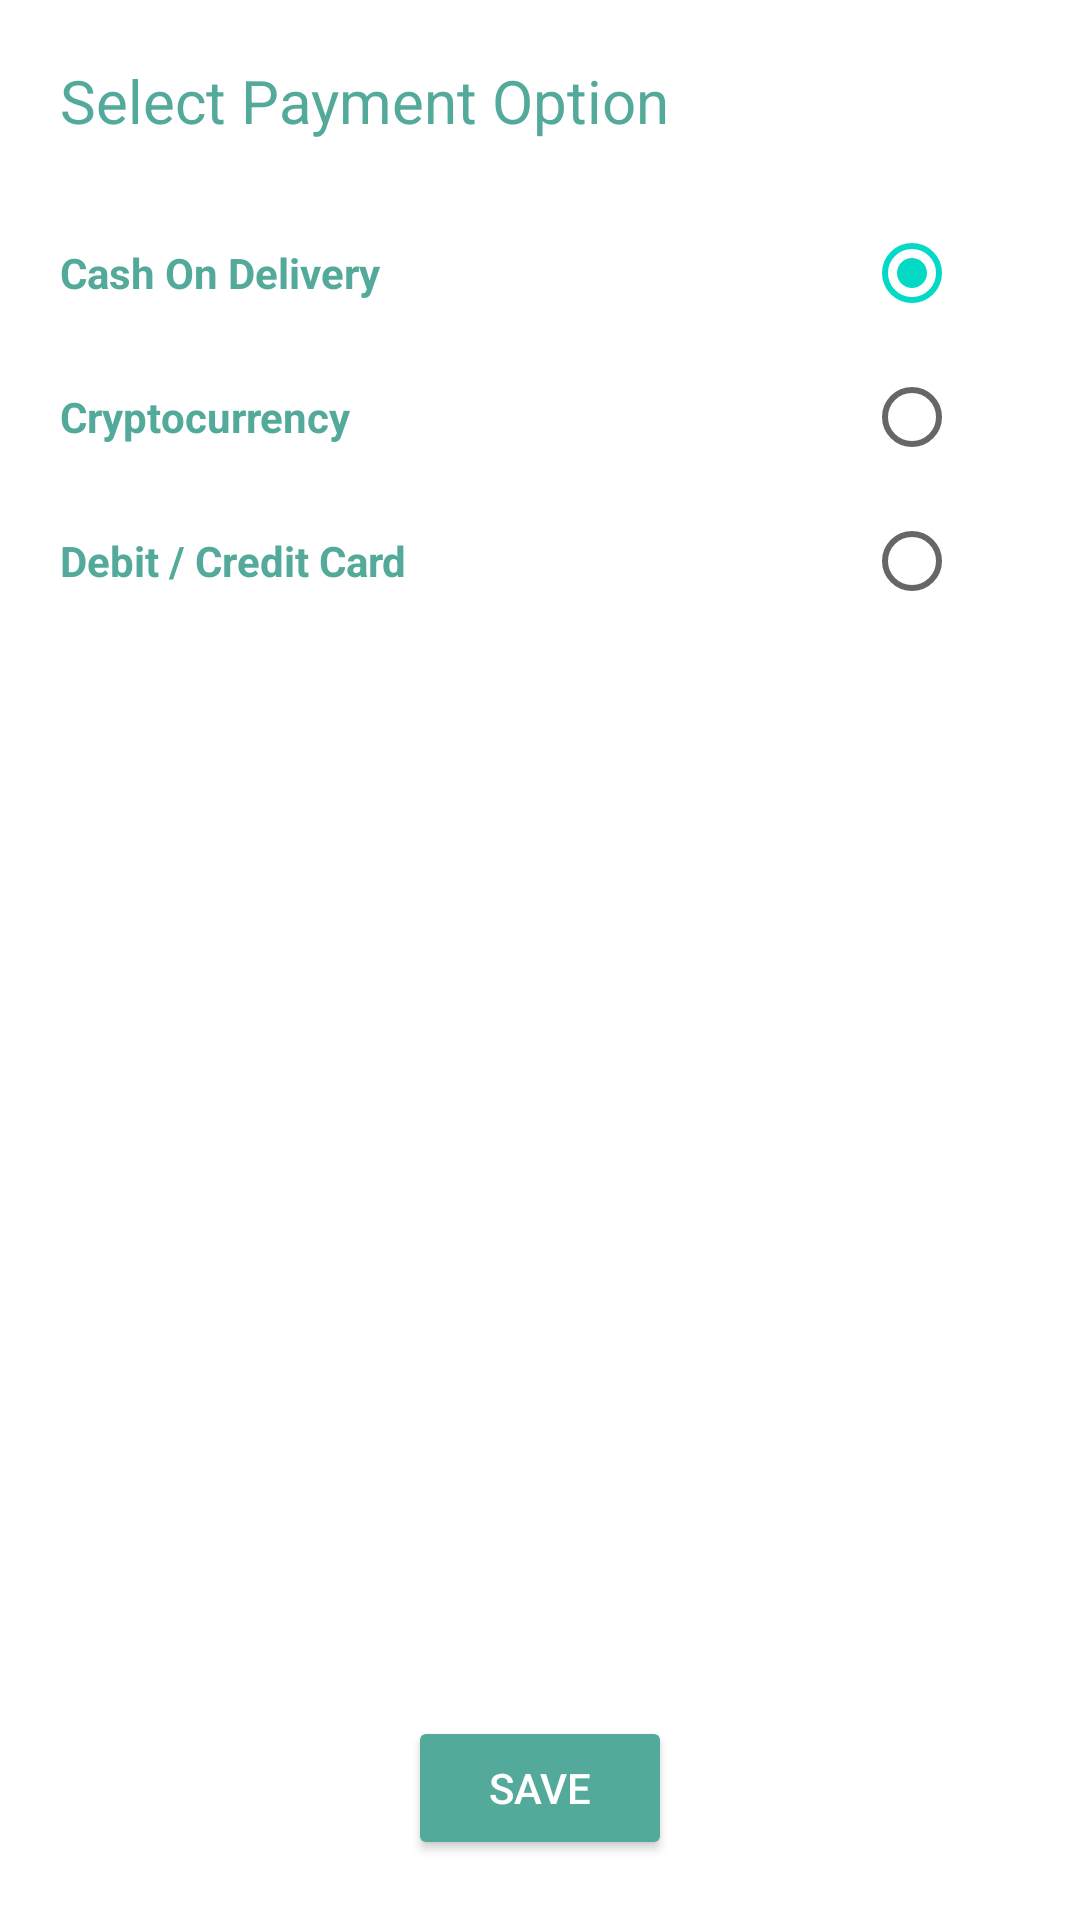

Reconstruct the res/layout file that produces this screen, plus the resources it refers to.
<!-- AndroidManifest.xml: application theme Theme.MyNotesNative -->
<!-- res/layout/fragment_payment.xml -->
<?xml version="1.0" encoding="utf-8"?>
<androidx.constraintlayout.widget.ConstraintLayout xmlns:android="http://schemas.android.com/apk/res/android"
    xmlns:app="http://schemas.android.com/apk/res-auto"
    xmlns:tools="http://schemas.android.com/tools"
    android:layout_width="match_parent"
    android:layout_height="match_parent"
    android:padding="@dimen/_20dp"
    tools:context=".view.fragments.DeliveryFragment">

    <TextView
        android:textSize="@dimen/_20sp"
        android:textColor="@color/blueish_idk"
        android:id="@+id/select_addr"
        android:layout_width="match_parent"
        android:layout_height="wrap_content"
        android:text="@string/select_payment"

        app:layout_constraintStart_toStartOf="parent"
        app:layout_constraintTop_toTopOf="parent" />

    <RadioGroup
        android:id="@+id/radio_group"
        android:layout_width="wrap_content"
        android:layout_height="wrap_content"
        android:layout_marginTop="@dimen/_20dp"
        android:layout_marginBottom="@dimen/_40dp"
        android:orientation="vertical"
        app:layout_constraintStart_toStartOf="parent"
        app:layout_constraintTop_toBottomOf="@+id/select_addr">

        <androidx.appcompat.widget.AppCompatRadioButton
            android:id="@+id/cash_rb"
            android:layout_width="@dimen/_300dp"
            android:layout_height="wrap_content"
            android:layout_gravity="start"
            android:checked="true"
            android:layoutDirection="rtl"
            android:paddingStart="@dimen/_25dp"
            android:text="@string/cash_on_delivery"
            android:textAlignment="textStart"
            android:textColor="@color/blueish_idk"
            android:textSize="@dimen/_15sp"
            android:textStyle="bold"
            tools:ignore="RtlSymmetry" />

        <androidx.appcompat.widget.AppCompatRadioButton
            android:id="@+id/internet_rb"
            android:layoutDirection="rtl"
            android:layout_marginTop="@dimen/_15dp"
            android:paddingStart="@dimen/_25dp"
            android:text="@string/crypto"
            android:layout_width="@dimen/_300dp"
            android:layout_height="wrap_content"
            android:textColor="@color/blueish_idk"
            android:textSize="@dimen/_15sp"
            android:textStyle="bold"
            tools:ignore="RtlSymmetry" />

        <androidx.appcompat.widget.AppCompatRadioButton
            android:id="@+id/addr_rb2"
            android:layoutDirection="rtl"
            android:layout_marginTop="@dimen/_15dp"
            android:paddingStart="@dimen/_25dp"
            android:text="@string/debit_credit"
            android:layout_width="@dimen/_300dp"
            android:layout_height="wrap_content"
            android:textColor="@color/blueish_idk"
            android:textSize="@dimen/_15sp"
            android:textStyle="bold"
            tools:ignore="RtlSymmetry" />
    </RadioGroup>

    <Button
        android:id="@+id/save_btn"
        android:layout_width="wrap_content"
        android:layout_height="wrap_content"
        android:backgroundTint="@color/blueish_idk"
        android:text="@string/save"
        android:textColor="@color/white"
        app:layout_constraintStart_toStartOf="parent"
        app:layout_constraintBottom_toBottomOf="parent"
        app:layout_constraintEnd_toEndOf="parent" />

</androidx.constraintlayout.widget.ConstraintLayout>
<!-- resources referenced by this layout -->
<resources>
  <color name="blueish_idk">#53a99a</color>
  <color name="white">#FFFFFFFF</color>
  <dimen name="_20dp">20dp</dimen>
  <dimen name="_20sp">20sp</dimen>
  <dimen name="_25dp">25dp</dimen>
  <dimen name="_300dp">300dp</dimen>
  <dimen name="_40dp">40dp</dimen>
  <string name="cash_on_delivery">Cash On Delivery</string>
  <string name="crypto">Cryptocurrency</string>
  <string name="debit_credit">Debit / Credit Card</string>
  <string name="save">save</string>
  <string name="select_payment">Select Payment Option</string>
  <style name="Theme.MyNotesNative" parent="Theme.MaterialComponents.DayNight.NoActionBar">
          
          <item name="colorPrimary">@color/purple_500</item>
          <item name="colorPrimaryVariant">@color/purple_700</item>
          <item name="colorOnPrimary">@color/white</item>
          
          <item name="colorSecondary">@color/teal_200</item>
          <item name="colorSecondaryVariant">@color/teal_700</item>
          <item name="colorOnSecondary">@color/black</item>
          
          <item name="android:statusBarColor">?attr/colorPrimaryVariant</item>
          
          <item name="android:windowActivityTransitions">true</item>
          <item name="android:windowEnterTransition">@transition/animation_up</item>
          <item name="android:windowExitTransition">@transition/animation_up</item>
      </style>
  <color name="purple_500">#FF6200EE</color>
  <color name="purple_700">#FF3700B3</color>
  <color name="teal_200">#FF03DAC5</color>
  <color name="teal_700">#FF018786</color>
  <color name="black">#FF000000</color>
</resources>
